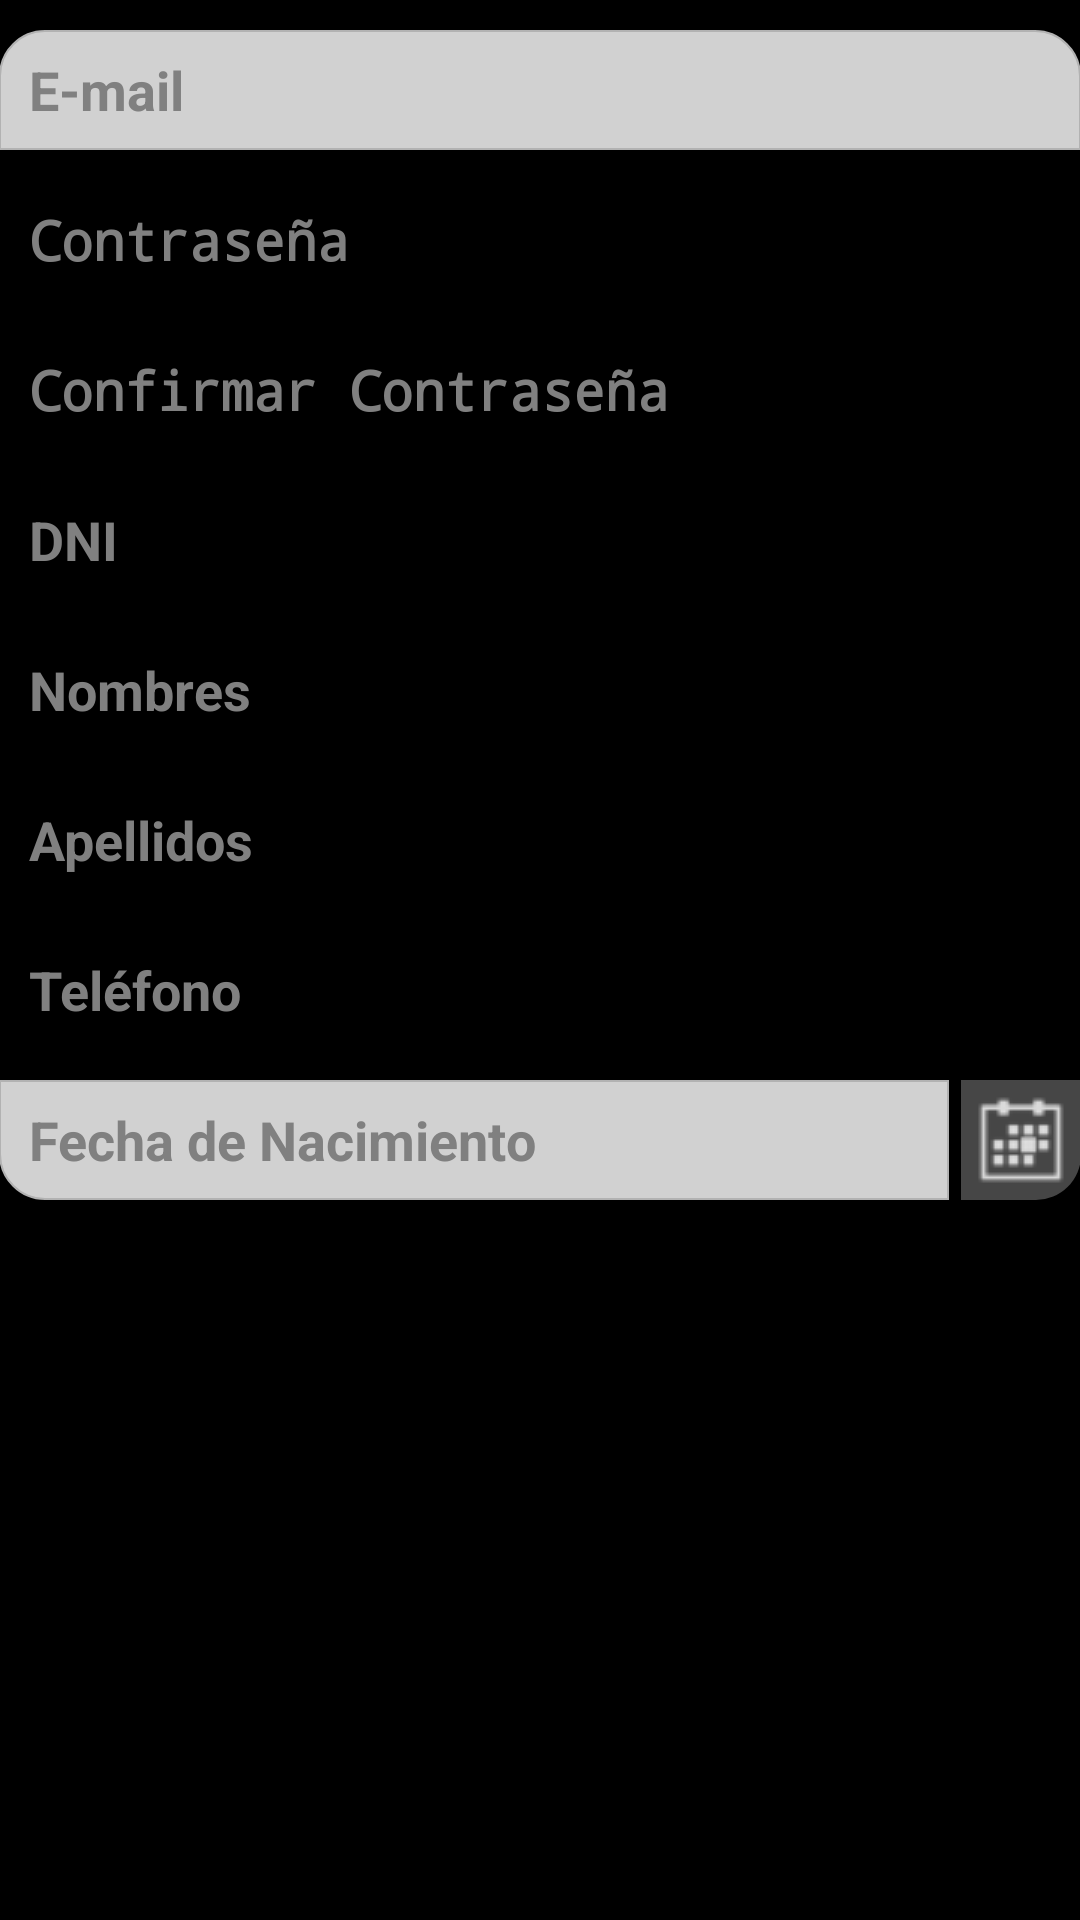

Here is an Android app screen rendered from its layout file. Give the layout XML and the strings, colors and styles it references.
<!-- AndroidManifest.xml: application theme ProyectoTeaTheme -->
<!-- res/layout/activity_registro.xml -->
<ScrollView 
    xmlns:android="http://schemas.android.com/apk/res/android"
    xmlns:tools="http://schemas.android.com/tools"
    tools:context=".DatosPersonalesActivity"
    android:layout_width="fill_parent"
    android:layout_height="fill_parent"
    android:background="#000000" >
    
	<LinearLayout    
    	android:layout_width="fill_parent"
    	android:layout_height="wrap_content"
    	android:paddingBottom="@dimen/activity_vertical_margin"
    	android:paddingLeft="@dimen/activity_horizontal_margin"
    	android:paddingRight="@dimen/activity_horizontal_margin"
    	android:paddingTop="@dimen/activity_vertical_margin"
    	android:orientation="vertical" >
    
    	<EditText 
        	android:id="@+id/et_email"
        	android:hint="@string/dp_email"
        	android:inputType="textEmailAddress"
        	android:textStyle="bold"
        	android:textColor="@android:color/black"
        	android:layout_height="40dp"
        	android:layout_width="fill_parent"
        	android:paddingLeft="10dp"
        	android:paddingRight="10dp"
        	android:layout_marginTop="10dp"
        	android:background="@drawable/background_edittext_top_redondeado" />
    	
    	<EditText 
	        android:id="@+id/et_password"
        	android:hint="@string/dp_password"
        	android:inputType="textPassword"
        	android:textStyle="bold"
        	android:textColor="@android:color/black"
        	android:layout_height="40dp"
        	android:layout_width="fill_parent"
        	android:paddingLeft="10dp"
        	android:paddingRight="10dp"
        	android:layout_marginTop="10dp"
        	android:background="@drawable/background_edittext_cuadrado" />
    	
    	<EditText 
	        android:id="@+id/et_password_confirmacion"
        	android:hint="@string/dp_password_conf"
        	android:inputType="textPassword"
        	android:textStyle="bold"
        	android:textColor="@android:color/black"
        	android:layout_height="40dp"
        	android:layout_width="fill_parent"
        	android:paddingLeft="10dp"
        	android:paddingRight="10dp"
        	android:layout_marginTop="10dp"
        	android:background="@drawable/background_edittext_cuadrado" />
    
    	<EditText 
	        android:id="@+id/et_dni"
        	android:hint="@string/dp_dni"
        	android:inputType="number"
        	android:textStyle="bold"
        	android:textColor="@android:color/black"
        	android:layout_height="40dp"
        	android:layout_width="fill_parent"
        	android:paddingLeft="10dp"
        	android:paddingRight="10dp"
        	android:layout_marginTop="10dp"
        	android:background="@drawable/background_edittext_cuadrado" />
    
    	<EditText 
	        android:id="@+id/et_nombre"
        	android:hint="@string/dp_nombre"
        	android:inputType="textCapWords"
        	android:textStyle="bold"
        	android:textColor="@android:color/black"
        	android:layout_height="40dp"
        	android:layout_width="fill_parent"
        	android:paddingLeft="10dp"
        	android:paddingRight="10dp"
        	android:layout_marginTop="10dp"
        	android:background="@drawable/background_edittext_cuadrado" />
    
    	<EditText 
	        android:id="@+id/et_apellido"
        	android:hint="@string/dp_apellido"
        	android:inputType="textCapWords"
        	android:textStyle="bold"
        	android:textColor="@android:color/black"
        	android:layout_height="40dp"
        	android:layout_width="fill_parent"
        	android:paddingLeft="10dp"
        	android:paddingRight="10dp"
        	android:layout_marginTop="10dp"
        	android:background="@drawable/background_edittext_cuadrado" />
    
	    <EditText 
    	    android:id="@+id/et_telefono"
	        android:hint="@string/dp_telefono"
	        android:textColor="@android:color/black"
        	android:inputType="phone"
        	android:textStyle="bold"
        	android:layout_height="40dp"
        	android:layout_width="fill_parent"
        	android:paddingLeft="10dp"
        	android:paddingRight="10dp"
        	android:layout_marginTop="10dp"
        	android:background="@drawable/background_edittext_cuadrado" />
    
    	<LinearLayout
	    	android:layout_width="match_parent"
    		android:layout_height="wrap_content"
    		android:orientation="horizontal"
        	android:layout_marginTop="10dp"
    		tools:context=".DatosPersonalesActivity" >
	    
    		<EditText 
	        	android:id="@+id/et_fecha_nacimiento"
        		android:hint="@string/dp_fecha_nacimiento"
        		android:textColor="@android:color/black"
        		android:textStyle="bold"
        		android:layout_height="40dp"
        		android:layout_width="0dp"
	        	android:layout_weight="1"
        		android:ems="11"
        		android:paddingLeft="10dp"
        		android:paddingRight="10dp" 
        		android:layout_marginRight="4dp"
        		android:onClick="selectDate"
				android:clickable="true" 
	        	android:cursorVisible="false" 
    	    	android:focusable="false"
        		android:focusableInTouchMode="false"
        		android:background="@drawable/background_edittext_bot_left_redondeado" />
	    	
    		<ImageButton
	    	    android:id="@+id/btn_select_date"
    	    	android:contentDescription="@string/dp_seleccionar_mes"
        		android:layout_height="wrap_content"
        		android:layout_width="wrap_content"
        		android:src="@drawable/ic_seleccionar_mes40"
        		android:onClick="selectDate"
        		android:background="@drawable/background_button_bot_right_redondeado" />
	    	
    		</LinearLayout>
	
	</LinearLayout>
	
</ScrollView>
<!-- resources referenced by this layout -->
<resources>
  <!-- drawable background_button_bot_right_redondeado (drawable) -->
  <?xml version="1.0" encoding="utf-8"?>
  <selector xmlns:android="http://schemas.android.com/apk/res/android">
  
  	<item 
  	    android:state_pressed="true" >
  	    <shape>
  	        <solid 
  	            android:color="#DB0000" />    
  	        <corners
  	            android:bottomRightRadius="15dp" />
  	    </shape>
  	</item>
  	
  	<item
  	    android:state_pressed="false" >
  	    <shape>
  	        <solid 
  	            android:color="#464646" /> 
  	        <corners
  	            android:bottomRightRadius="15dp" />                        
  	    </shape>
  	</item>
  
  </selector>
  <!-- drawable background_edittext_bot_left_redondeado (drawable) -->
  <?xml version="1.0" encoding="utf-8"?>
  <selector xmlns:android="http://schemas.android.com/apk/res/android">
  
  <item 
      android:state_pressed="true" 
      android:state_focused="true" >
      <shape>
          <solid 
              android:color="#FF0000" />
          <stroke
              android:width="2.3dp"
              android:color="#FF0000" />
           <corners
              android:bottomLeftRadius="15dp" />
      </shape>
  </item>
  
  <item 
      android:state_pressed="true" 
      android:state_focused="false" >
      <shape>
          <solid 
              android:color="#FF0000" />
          <stroke
              android:width="2.3dp"
              android:color="#FF0000" />      
          <corners
              android:bottomLeftRadius="15dp" />   
      </shape>
  </item>
  
  <item
      android:state_pressed="false" 
      android:state_focused="true" >
      <shape>
          <solid 
              android:color="#FFFFFF" />
          <stroke
              android:width="2.3dp"
              android:color="#FF0000" />  
          <corners
              android:bottomLeftRadius="15dp" />                        
      </shape>
  </item>
  
  <item 
      android:state_pressed="false" 
      android:state_focused="false" >
      <shape>
          <solid 
              android:color="#D1D1D1" />
          <stroke
              android:width="0.7dp"                
              android:color="#B2B2B2" /> 
          <corners
              android:bottomLeftRadius="15dp" />          
      </shape>
  </item>
  
  <item android:state_enabled="true">
      <shape>
          <padding 
              android:left="4dp"
              android:top="4dp"
              android:right="4dp"
              android:bottom="4dp" />
      </shape>
  </item>
  
  </selector>
  <string name="dp_apellido">Apellidos</string>
  <string name="dp_dni">DNI</string>
  <string name="dp_email">E-mail</string>
  <string name="dp_fecha_nacimiento">Fecha de Nacimiento</string>
  <string name="dp_nombre">Nombres</string>
  <string name="dp_password">Contraseña</string>
  <string name="dp_password_conf">Confirmar Contraseña</string>
  <string name="dp_seleccionar_mes">Seleccionar Mes</string>
  <string name="dp_telefono">Teléfono</string>
  <style name="ProyectoTeaTheme" parent="@android:style/Theme.Black">
          
          <item name="android:textColor">@android:color/white</item>
      </style>
</resources>
